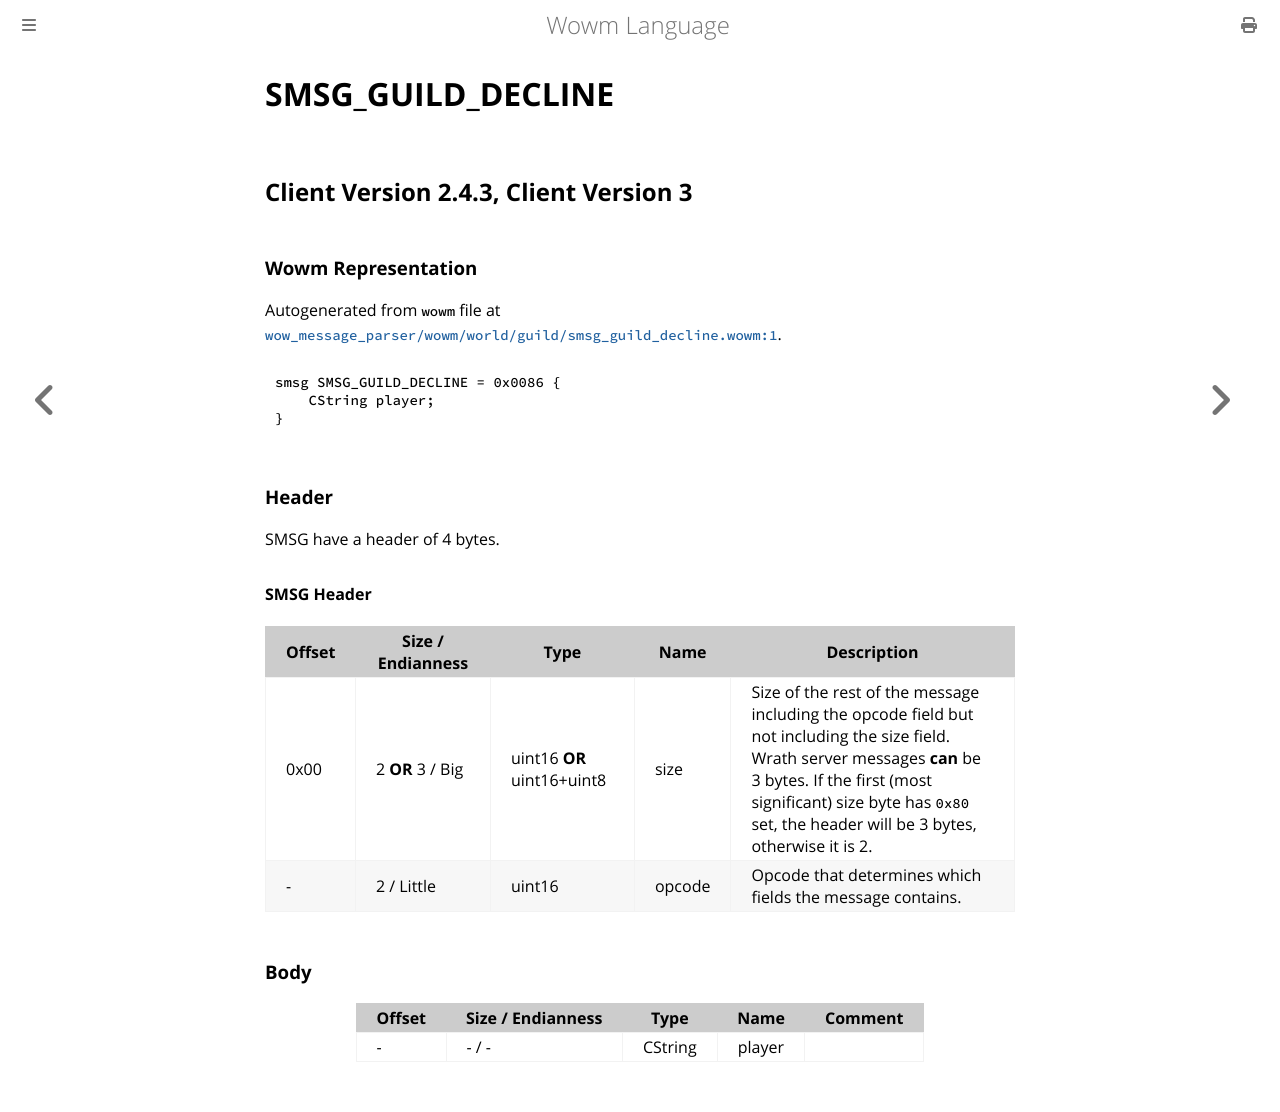

repository: gtker/wow_messages · page: docs/smsg_guild_decline.html · generator: mdbook

# SMSG_GUILD_DECLINE

## Client Version 2.4.3, Client Version 3

### Wowm Representation

Autogenerated from `wowm` file at [`wow_message_parser/wowm/world/guild/smsg_guild_decline.wowm:1`](https://github.com/gtker/wow_messages/tree/main/wow_message_parser/wowm/world/guild/smsg_guild_decline.wowm#L1).
```rust,ignore
smsg SMSG_GUILD_DECLINE = 0x0086 {
    CString player;
}
```
### Header

SMSG have a header of 4 bytes.

#### SMSG Header

| Offset | Size / Endianness | Type   | Name   | Description |
| ------ | ----------------- | ------ | ------ | ----------- |
| 0x00   | 2 **OR** 3 / Big           | uint16 **OR** uint16+uint8 | size | Size of the rest of the message including the opcode field but not including the size field. Wrath server messages **can** be 3 bytes. If the first (most significant) size byte has `0x80` set, the header will be 3 bytes, otherwise it is 2.|
| -      | 2 / Little| uint16 | opcode | Opcode that determines which fields the message contains. |

### Body

| Offset | Size / Endianness | Type | Name | Comment |
| ------ | ----------------- | ---- | ---- | ------- |
| - | - / - | CString | player |  |
